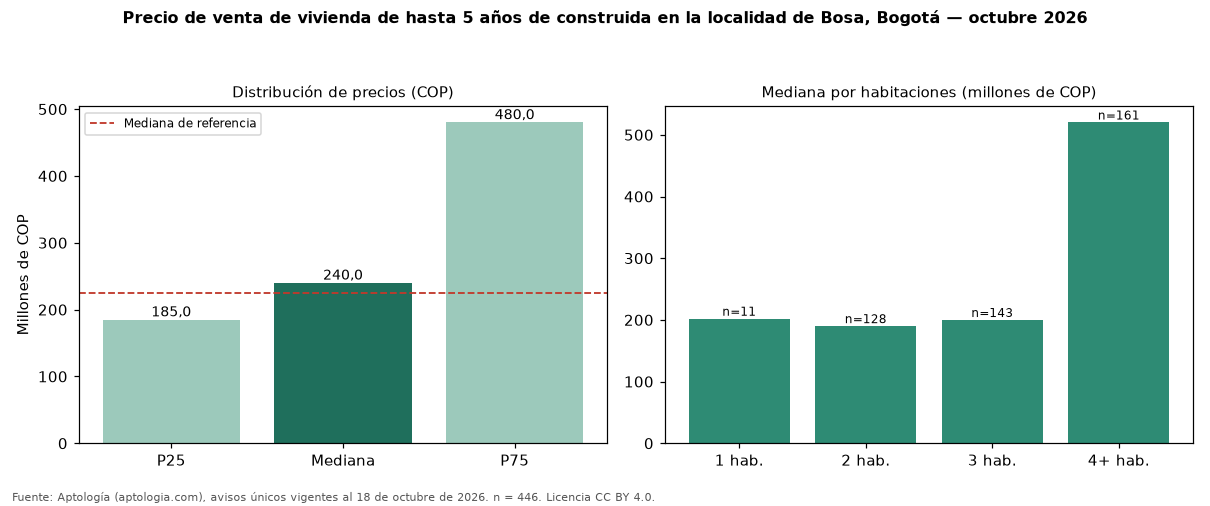

The file beside this chart, header and first rows:
seccion, metrica, valor_cop, n
precio, p25, 185000000, 446
precio, mediana, 240000000, 446
precio, p75, 480000000, 446
cop_por_m2, p25, 2636238, 446
cop_por_m2, mediana, 3666667, 446
cop_por_m2, p75, 4516807, 446
area, area_mediana_m2, 53.0, 446
habitaciones, 1, 202000000, 11
habitaciones, 2, 189950000, 128
habitaciones, 3, 199900000, 143
habitaciones, 4+, 520000000, 161
administracion, mediana, 110045, 224
estrato, moda, 2, 
parqueadero, porcentaje_con_parqueadero, 36.3, 446
referencia, mediana_referencia, 224750000, 802
referencia, mediana_cop_por_m2_referencia, 3766489, 802
